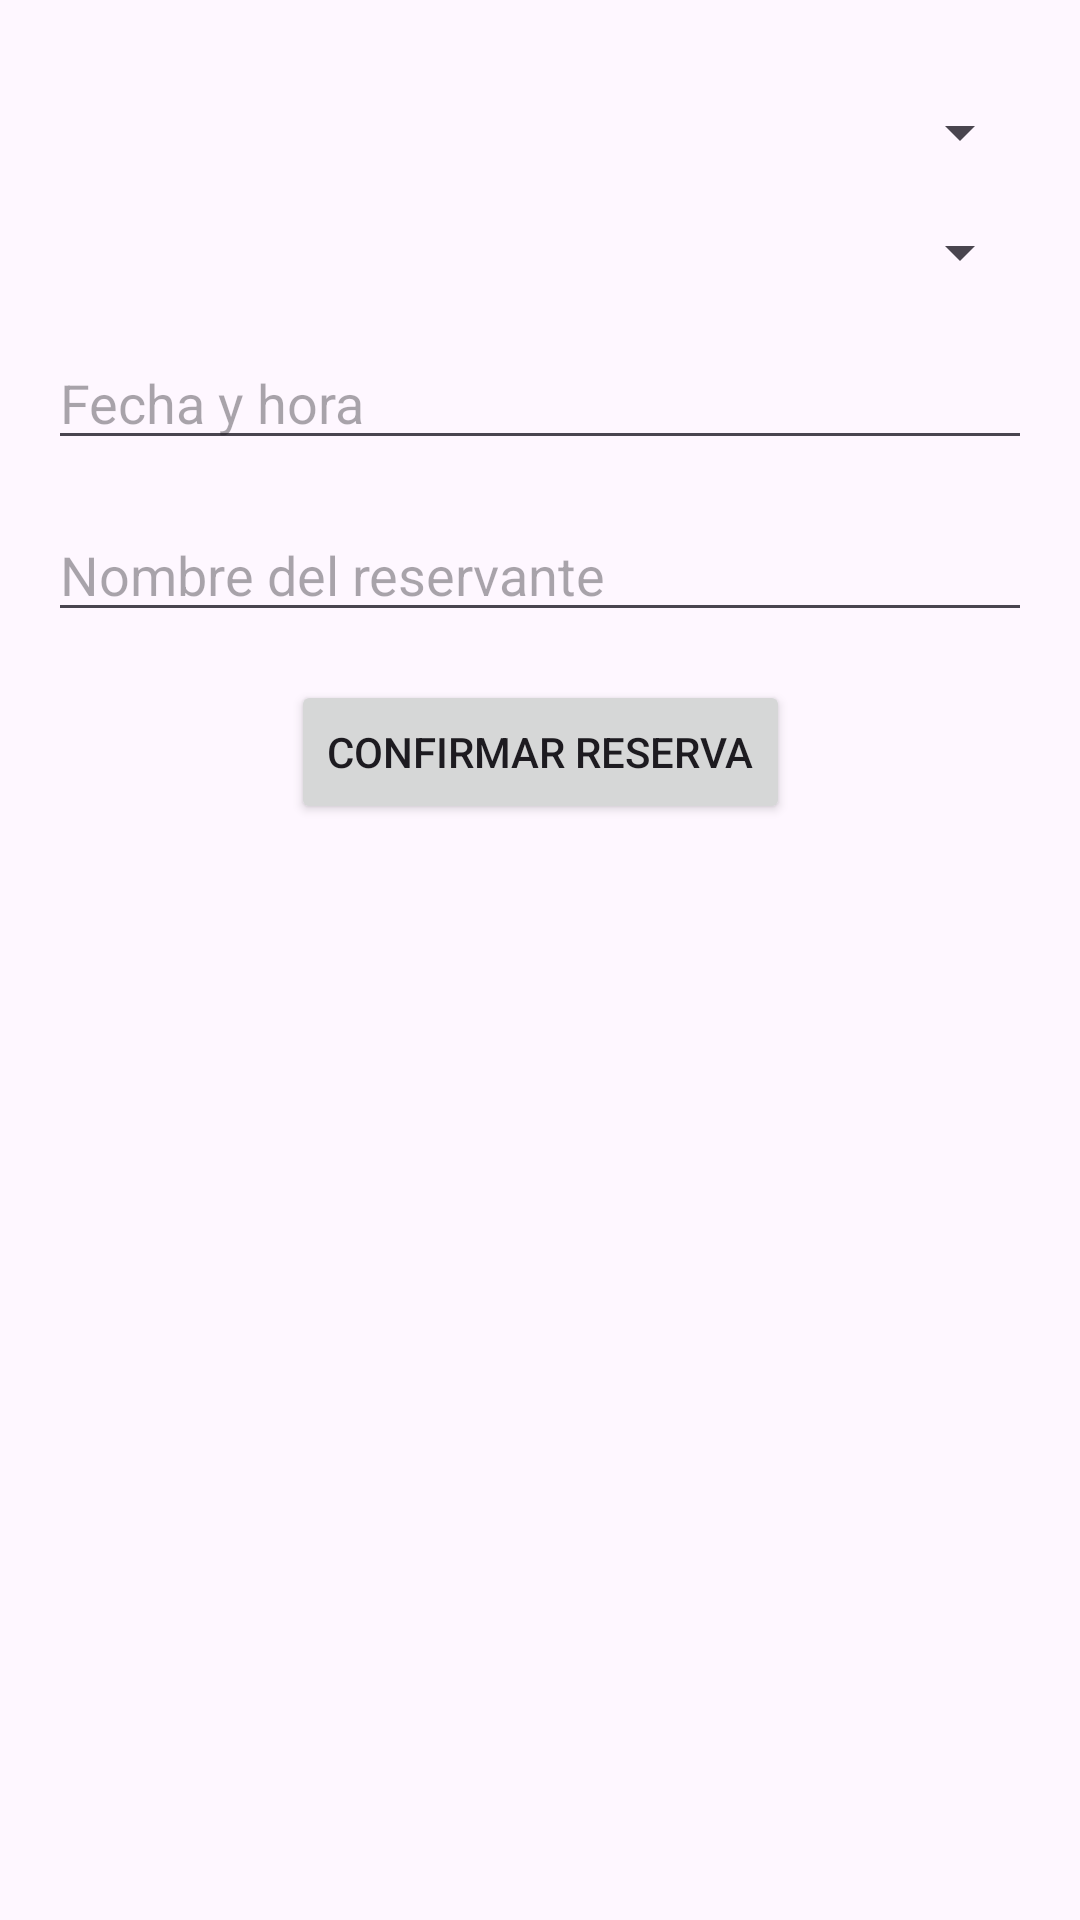

This screen was rendered from an Android layout file. Write that file and the resources it references.
<!-- AndroidManifest.xml: application theme Theme.EasyDining -->
<!-- res/layout/activity_reserva.xml -->
<?xml version="1.0" encoding="utf-8"?>
<androidx.constraintlayout.widget.ConstraintLayout
    xmlns:android="http://schemas.android.com/apk/res/android"
    xmlns:app="http://schemas.android.com/apk/res-auto"
    xmlns:tools="http://schemas.android.com/tools"
    android:layout_width="match_parent"
    android:layout_height="match_parent"
    tools:context=".ReservaActivity"
    android:padding="16dp">

    
    <Spinner
        android:id="@+id/spinnerRestaurantes"
        android:layout_width="0dp"
        android:layout_height="wrap_content"
        android:layout_marginTop="16dp"
        app:layout_constraintTop_toTopOf="parent"
        app:layout_constraintStart_toStartOf="parent"
        app:layout_constraintEnd_toEndOf="parent"
        android:prompt="@string/prompt_seleccione_restaurante" />

    
    <Spinner
        android:id="@+id/spinnerMesa"
        android:layout_width="0dp"
        android:layout_height="wrap_content"
        android:layout_marginTop="16dp"
        app:layout_constraintTop_toBottomOf="@id/spinnerRestaurantes"
        app:layout_constraintStart_toStartOf="parent"
        app:layout_constraintEnd_toEndOf="parent"
        android:prompt="@string/prompt_seleccione_numero_personas" />

    
    <EditText
        android:id="@+id/editTextFechaHora"
        android:layout_width="0dp"
        android:layout_height="wrap_content"
        android:layout_marginTop="16dp"
        android:hint="Fecha y hora"
        app:layout_constraintTop_toBottomOf="@id/spinnerMesa"
        app:layout_constraintStart_toStartOf="parent"
        app:layout_constraintEnd_toEndOf="parent"
        android:focusable="false"
        android:clickable="true" />

    
    <EditText
        android:id="@+id/editTextNombre"
        android:layout_width="0dp"
        android:layout_height="wrap_content"
        android:layout_marginTop="16dp"
        android:hint="Nombre del reservante"
        app:layout_constraintTop_toBottomOf="@id/editTextFechaHora"
        app:layout_constraintStart_toStartOf="parent"
        app:layout_constraintEnd_toEndOf="parent" />

    
    <Button
        android:id="@+id/btnConfirmarReserva"
        android:layout_width="wrap_content"
        android:layout_height="wrap_content"
        android:text="Confirmar Reserva"
        app:layout_constraintTop_toBottomOf="@id/editTextNombre"
        app:layout_constraintStart_toStartOf="parent"
        app:layout_constraintEnd_toEndOf="parent"
        android:layout_marginTop="16dp" />

</androidx.constraintlayout.widget.ConstraintLayout>
<!-- resources referenced by this layout -->
<resources>
  <style name="Theme.EasyDining" parent="Base.Theme.EasyDining" />
  <style name="Base.Theme.EasyDining" parent="Theme.Material3.DayNight.NoActionBar">
          
          
      </style>
</resources>
